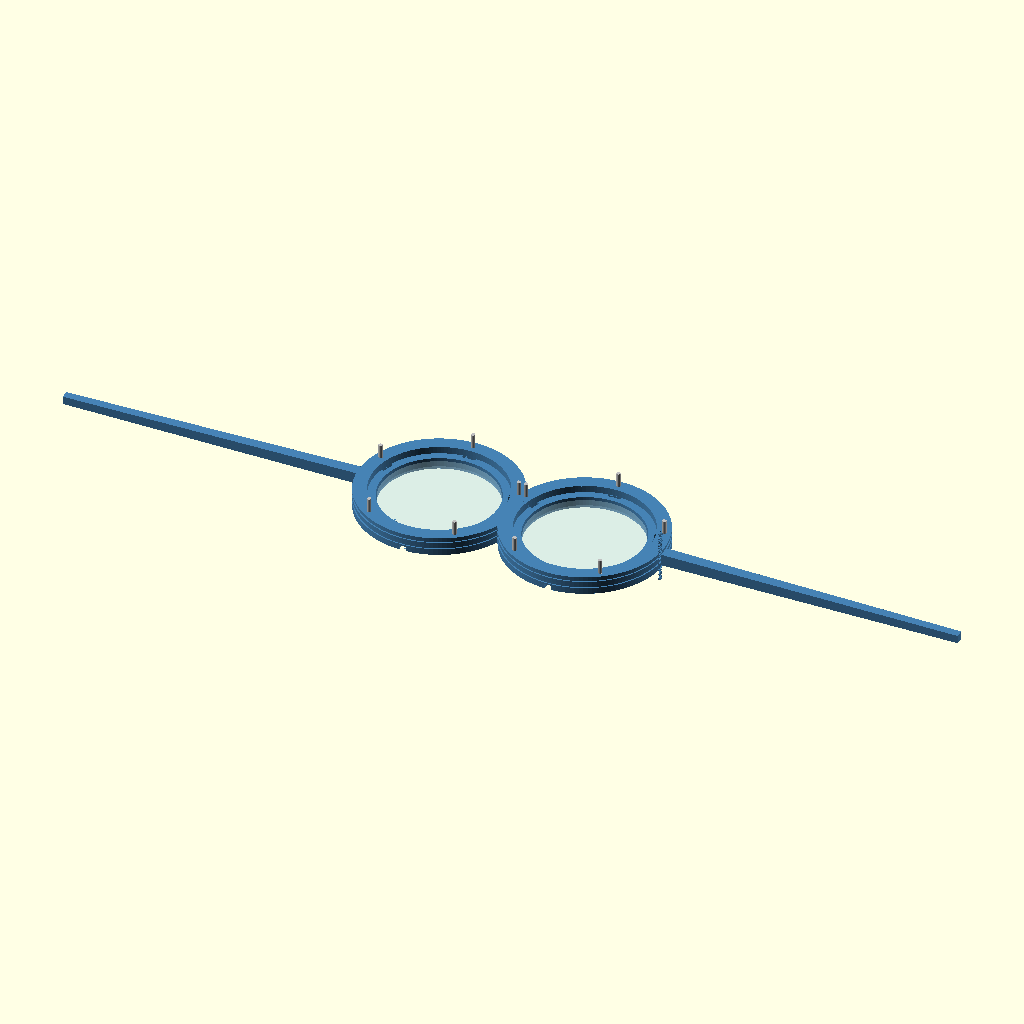
Cell 1 — every parameter at its default value.
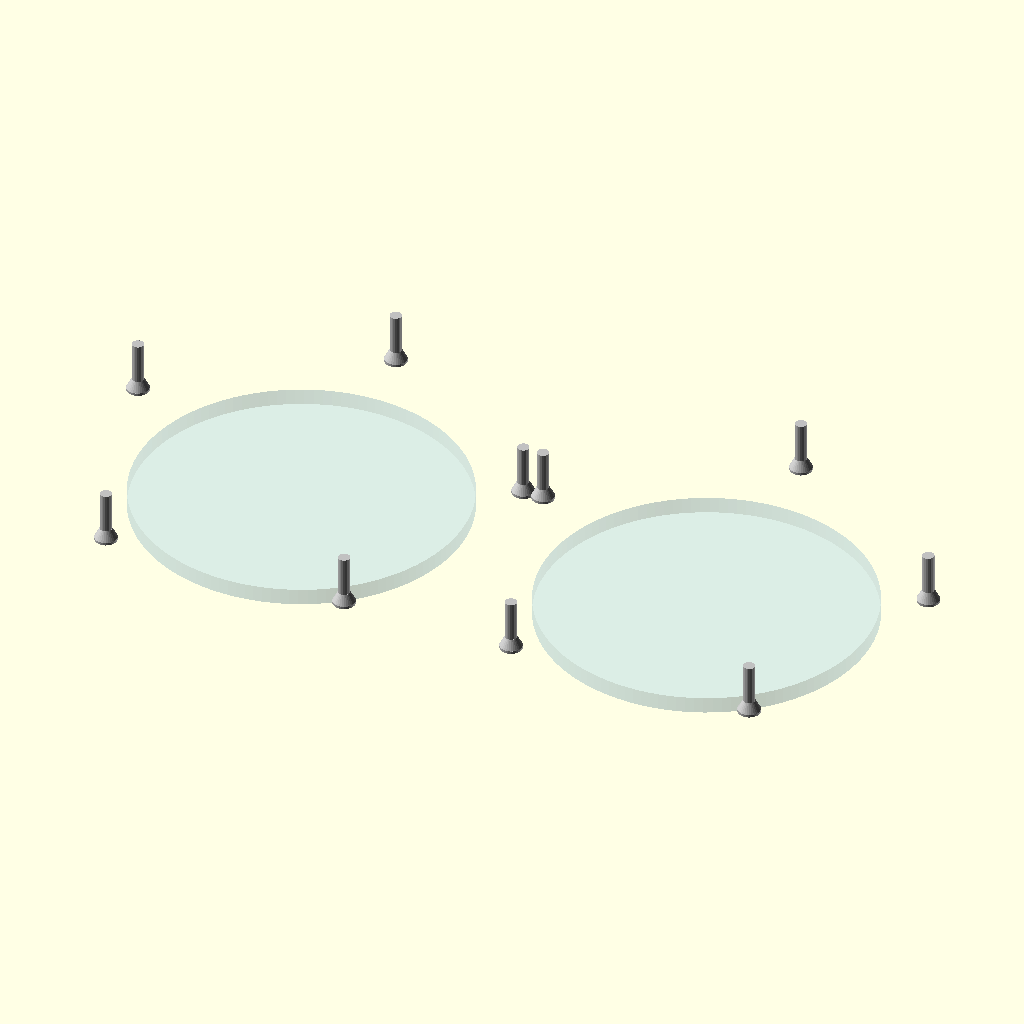
Cell 2 — SHOW_FRAME set to false, the other parameters unchanged.
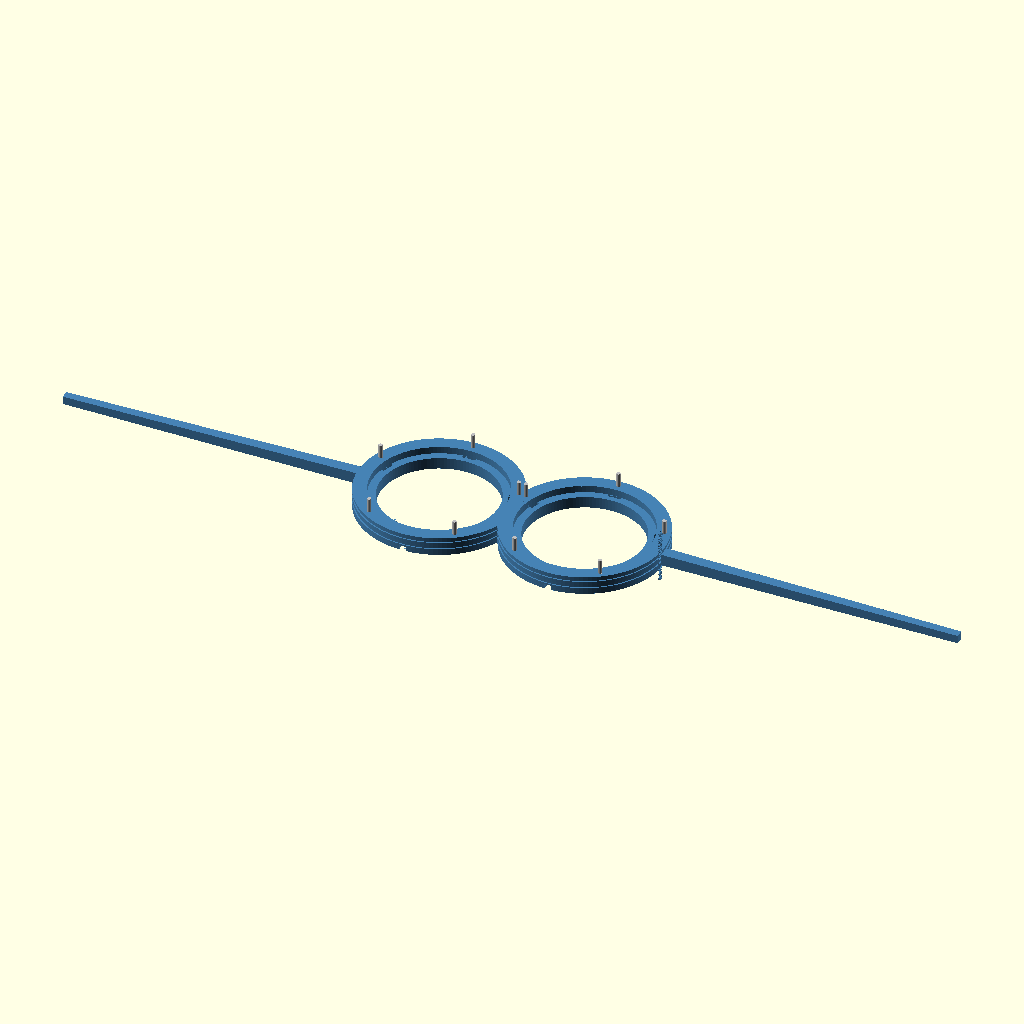
Cell 3 — SHOW_LENS_GHOST set to false, the other parameters unchanged.
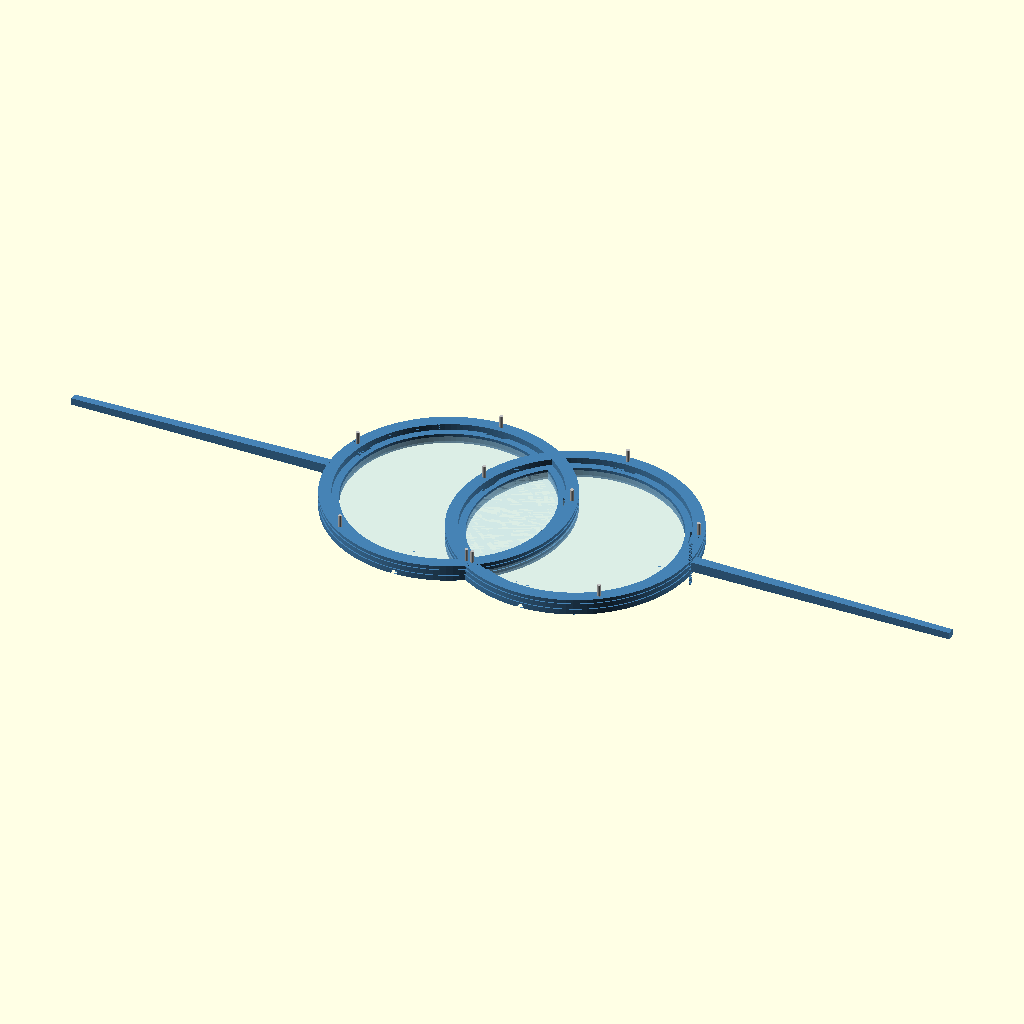
Cell 4 — LENS_DIAMETER set to 100, the other parameters unchanged.
All cells are drawn from the same view direction (rotation 55°, 0°, 25°, orthographic, colour scheme Cornfield), but the view is re-fitted for each cell, so position and scale can differ between cells as well as the parameter.
OpenSCAD source file 3dvisual/CAD/full_frame.scad:
LENS_DIAMETER    = 50.0;
LENS_RADIUS      = LENS_DIAMETER / 2;
LENS_THICKNESS   = 2.5;
LENS_CLEARANCE   = 0.3;

INNER_RING_WIDTH = 3.5;
INNER_RING_HEIGHT= 5.0;
LIP_HEIGHT       = 1.2;
LIP_WIDTH        = 1.0;

OUTER_RING_WIDTH = 6.0;
OUTER_RING_HEIGHT= 8.0;

N_SCREWS         = 5;
SCREW_HOLE_DIA   = 1.8;
SCREW_BOSS_DIA   = 5.5;
SCREW_BOSS_HEIGHT= 8.0;
SCREW_HEAD_DIA   = 3.4;
SCREW_HEAD_H     = 1.5;
SCREW_SHAFT_L    = 6.0;
COUNTERSINK_ANGLE= 90;

SCREW_RADIUS     = LENS_RADIUS + INNER_RING_WIDTH
                 + (OUTER_RING_WIDTH) / 2 + 0.5;

HINGE_ARC        = 12;
HINGE_DEPTH      = 1.2;

THERMO_GROOVE_W  = 1.5;
THERMO_GROOVE_D  = 0.8;
THERMO_72_HEIGHT = 6.5;
THERMO_85_HEIGHT = 3.5;

IPD              = 64.0;
BRIDGE_H         = 6.0;
BRIDGE_T         = 2.5;
BRIDGE_ARC_R     = 8.0;

TEMPLE_LENGTH    = 130.0;
TEMPLE_W         = 5.0;
TEMPLE_T         = 3.0;
TEMPLE_TAPER     = 1.5;

DRAIN_WIDTH      = 3.0;
DRAIN_HEIGHT     = 2.0;

SHOW_FRAME       = true;
SHOW_LENS_GHOST  = true;
SHOW_SCREWS      = true;
EXPLODE_Z        = 0;

$fn = 120;

INNER_RING_ID  = LENS_DIAMETER + 2*LENS_CLEARANCE;
INNER_RING_OD  = INNER_RING_ID + 2*INNER_RING_WIDTH;
OUTER_RING_ID  = INNER_RING_OD;
OUTER_RING_OD  = OUTER_RING_ID + 2*OUTER_RING_WIDTH;

LENS_CX = IPD / 2;

function screw_angle(i) = i * (360 / N_SCREWS) + 90;

module tube(h, id, od, center=false) {
    difference() {
        cylinder(h=h, d=od, center=center);
        translate([0, 0, -0.01])
            cylinder(h=h+0.02, d=id, center=center);
    }
}

module living_hinge_cut(radius, height) {
    rotate_extrude(angle=HINGE_ARC, $fn=80)
        translate([radius - HINGE_DEPTH, 0, 0])
            square([HINGE_DEPTH + 0.1, height]);
}

module thermo_groove(z_pos, ring_od) {
    translate([0, 0, z_pos])
        rotate_extrude($fn=120)
            translate([ring_od/2 - THERMO_GROOVE_D, -THERMO_GROOVE_W/2, 0])
                square([THERMO_GROOVE_D + 0.1, THERMO_GROOVE_W]);
}

module drain_slot() {
    translate([-DRAIN_WIDTH/2, -OUTER_RING_OD/2 - 0.1, 0])
        cube([DRAIN_WIDTH, OUTER_RING_OD/2 + 0.2, DRAIN_HEIGHT]);
}

module screw_boss() {
    difference() {

        cylinder(h=SCREW_BOSS_HEIGHT, d=SCREW_BOSS_DIA);

        translate([0, 0, -0.01])
            cylinder(h=SCREW_BOSS_HEIGHT + 0.02, d=SCREW_HOLE_DIA);

        translate([0, 0, SCREW_BOSS_HEIGHT - SCREW_HEAD_H])
            cylinder(h=SCREW_HEAD_H + 0.1,
                     d1=SCREW_HOLE_DIA,
                     d2=SCREW_HEAD_DIA + 0.4);
    }
}

module screw_model() {

    color("silver")
    union() {

        translate([0, 0, 0])
            cylinder(h=SCREW_HEAD_H,
                     d1=SCREW_HOLE_DIA,
                     d2=SCREW_HEAD_DIA,
                     $fn=30);

        translate([0, 0, SCREW_HEAD_H])
            cylinder(h=0.4, d=SCREW_HEAD_DIA, $fn=30);

        translate([0, 0, SCREW_HEAD_H + 0.05]) {
            cube([SCREW_HEAD_DIA*0.7, 0.4, 0.5], center=true);
            cube([0.4, SCREW_HEAD_DIA*0.7, 0.5], center=true);
        }

        translate([0, 0, -SCREW_SHAFT_L])
            cylinder(h=SCREW_SHAFT_L, d=SCREW_HOLE_DIA, $fn=20);
    }
}

module screw_ring() {
    for (i = [0 : N_SCREWS-1]) {
        rotate([0, 0, screw_angle(i)])
            translate([SCREW_RADIUS, 0,
                       SCREW_BOSS_HEIGHT + EXPLODE_Z])
                rotate([180, 0, 0])
                    screw_model();
    }
}

module lens_ring_assembly() {
    difference() {
        union() {

            difference() {
                tube(h=INNER_RING_HEIGHT,
                     id=INNER_RING_ID,
                     od=INNER_RING_OD);

                for (i = [0 : N_SCREWS-1]) {
                    rotate([0, 0, screw_angle(i) - HINGE_ARC/2])
                        living_hinge_cut(INNER_RING_OD/2, INNER_RING_HEIGHT);
                }
            }

            translate([0, 0, INNER_RING_HEIGHT - LIP_HEIGHT])
                tube(h=LIP_HEIGHT,
                     id=INNER_RING_ID - 2*LIP_WIDTH,
                     od=INNER_RING_ID);

            tube(h=OUTER_RING_HEIGHT,
                 id=OUTER_RING_ID,
                 od=OUTER_RING_OD);

            for (i = [0 : N_SCREWS-1]) {
                rotate([0, 0, screw_angle(i)])
                    translate([SCREW_RADIUS, 0, 0])
                        screw_boss();
            }
        }

        translate([0, 0, -0.1])
            cylinder(h=OUTER_RING_HEIGHT + 0.2, d=INNER_RING_ID);

        thermo_groove(THERMO_72_HEIGHT, OUTER_RING_OD + 0.5);
        thermo_groove(THERMO_85_HEIGHT, OUTER_RING_OD + 0.5);

        translate([OUTER_RING_OD/2 - 0.5, -3, THERMO_72_HEIGHT - 0.5])
            rotate([0, 90, 0])
                linear_extrude(height=0.6)
                    text("72°", size=2.5,
                         font="Liberation Sans:style=Bold",
                         halign="center", valign="center");

        translate([OUTER_RING_OD/2 - 0.5, -3, THERMO_85_HEIGHT - 0.5])
            rotate([0, 90, 0])
                linear_extrude(height=0.6)
                    text("85°", size=2.5,
                         font="Liberation Sans:style=Bold",
                         halign="center", valign="center");

        drain_slot();
    }
}

module nose_bridge() {

    gap   = IPD - INNER_RING_OD;
    half  = gap / 2;

    difference() {

        translate([-half, -BRIDGE_T/2, OUTER_RING_HEIGHT/2 - BRIDGE_H/2])
            cube([gap, BRIDGE_T, BRIDGE_H]);

        translate([0, 0, OUTER_RING_HEIGHT/2 - BRIDGE_H/2 - 0.1])
            cylinder(h=BRIDGE_H + 0.2, r=BRIDGE_ARC_R, $fn=80);
    }
}

module temple_arm(side=1) {

    tab_x = side * OUTER_RING_OD/2;
    arm_z = OUTER_RING_HEIGHT/2 - TEMPLE_W/2;

    translate([tab_x, -TEMPLE_W/2, arm_z]) {

        cube([side * TEMPLE_T, TEMPLE_W, TEMPLE_W]);

        hull() {
            cube([side * TEMPLE_T, TEMPLE_W, TEMPLE_W]);
            translate([side * TEMPLE_LENGTH, (TEMPLE_W - (TEMPLE_W - TEMPLE_TAPER))/2, 0])
                cube([side * 0.1, TEMPLE_W - TEMPLE_TAPER, TEMPLE_W - TEMPLE_TAPER]);
        }
    }
}

module full_eyeglass_frame() {

    translate([LENS_CX, 0, 0])
        lens_ring_assembly();

    translate([-LENS_CX, 0, 0])
        mirror([1, 0, 0])
            lens_ring_assembly();

    nose_bridge();

    translate([LENS_CX, 0, 0])
        temple_arm(side=+1);

    translate([-LENS_CX, 0, 0])
        mirror([1, 0, 0])
            temple_arm(side=+1);

    translate([LENS_CX + OUTER_RING_OD/2 - 0.5, -3,
               OUTER_RING_HEIGHT - 2])
        rotate([0, 90, 0])
            linear_extrude(height=0.6)
                text("AdaptivEyes", size=2.8,
                     font="Liberation Sans:style=Bold",
                     halign="center", valign="center");
}

module lens_ghost() {
    color("lightblue", 0.25)
        cylinder(h=LENS_THICKNESS, d=LENS_DIAMETER);
}

if (SHOW_FRAME) {
    color("SteelBlue")
        full_eyeglass_frame();
}

if (SHOW_SCREWS) {

    translate([LENS_CX, 0, 0])
        screw_ring();

    translate([-LENS_CX, 0, 0])
        mirror([1, 0, 0])
            screw_ring();
}

if (SHOW_LENS_GHOST) {
    z_lens = INNER_RING_HEIGHT - LENS_THICKNESS - LIP_HEIGHT;
    translate([ LENS_CX, 0, z_lens]) lens_ghost();
    translate([-LENS_CX, 0, z_lens]) lens_ghost();
}
Customizer parameters (derived from the source; name, type, default, range or options):
LENS_DIAMETER: number, default 50
LENS_THICKNESS: number, default 2.5
LENS_CLEARANCE: number, default 0.3
INNER_RING_WIDTH: number, default 3.5
INNER_RING_HEIGHT: number, default 5
LIP_HEIGHT: number, default 1.2
LIP_WIDTH: number, default 1
OUTER_RING_WIDTH: number, default 6
OUTER_RING_HEIGHT: number, default 8
N_SCREWS: number, default 5
SCREW_HOLE_DIA: number, default 1.8
SCREW_BOSS_DIA: number, default 5.5
SCREW_BOSS_HEIGHT: number, default 8
SCREW_HEAD_DIA: number, default 3.4
SCREW_HEAD_H: number, default 1.5
SCREW_SHAFT_L: number, default 6
COUNTERSINK_ANGLE: number, default 90
HINGE_ARC: number, default 12
HINGE_DEPTH: number, default 1.2
THERMO_GROOVE_W: number, default 1.5
THERMO_GROOVE_D: number, default 0.8
THERMO_72_HEIGHT: number, default 6.5
THERMO_85_HEIGHT: number, default 3.5
IPD: number, default 64
BRIDGE_H: number, default 6
BRIDGE_T: number, default 2.5
BRIDGE_ARC_R: number, default 8
TEMPLE_LENGTH: number, default 130
TEMPLE_W: number, default 5
TEMPLE_T: number, default 3
TEMPLE_TAPER: number, default 1.5
DRAIN_WIDTH: number, default 3
DRAIN_HEIGHT: number, default 2
SHOW_FRAME: bool, default true
SHOW_LENS_GHOST: bool, default true
SHOW_SCREWS: bool, default true
EXPLODE_Z: number, default 0
